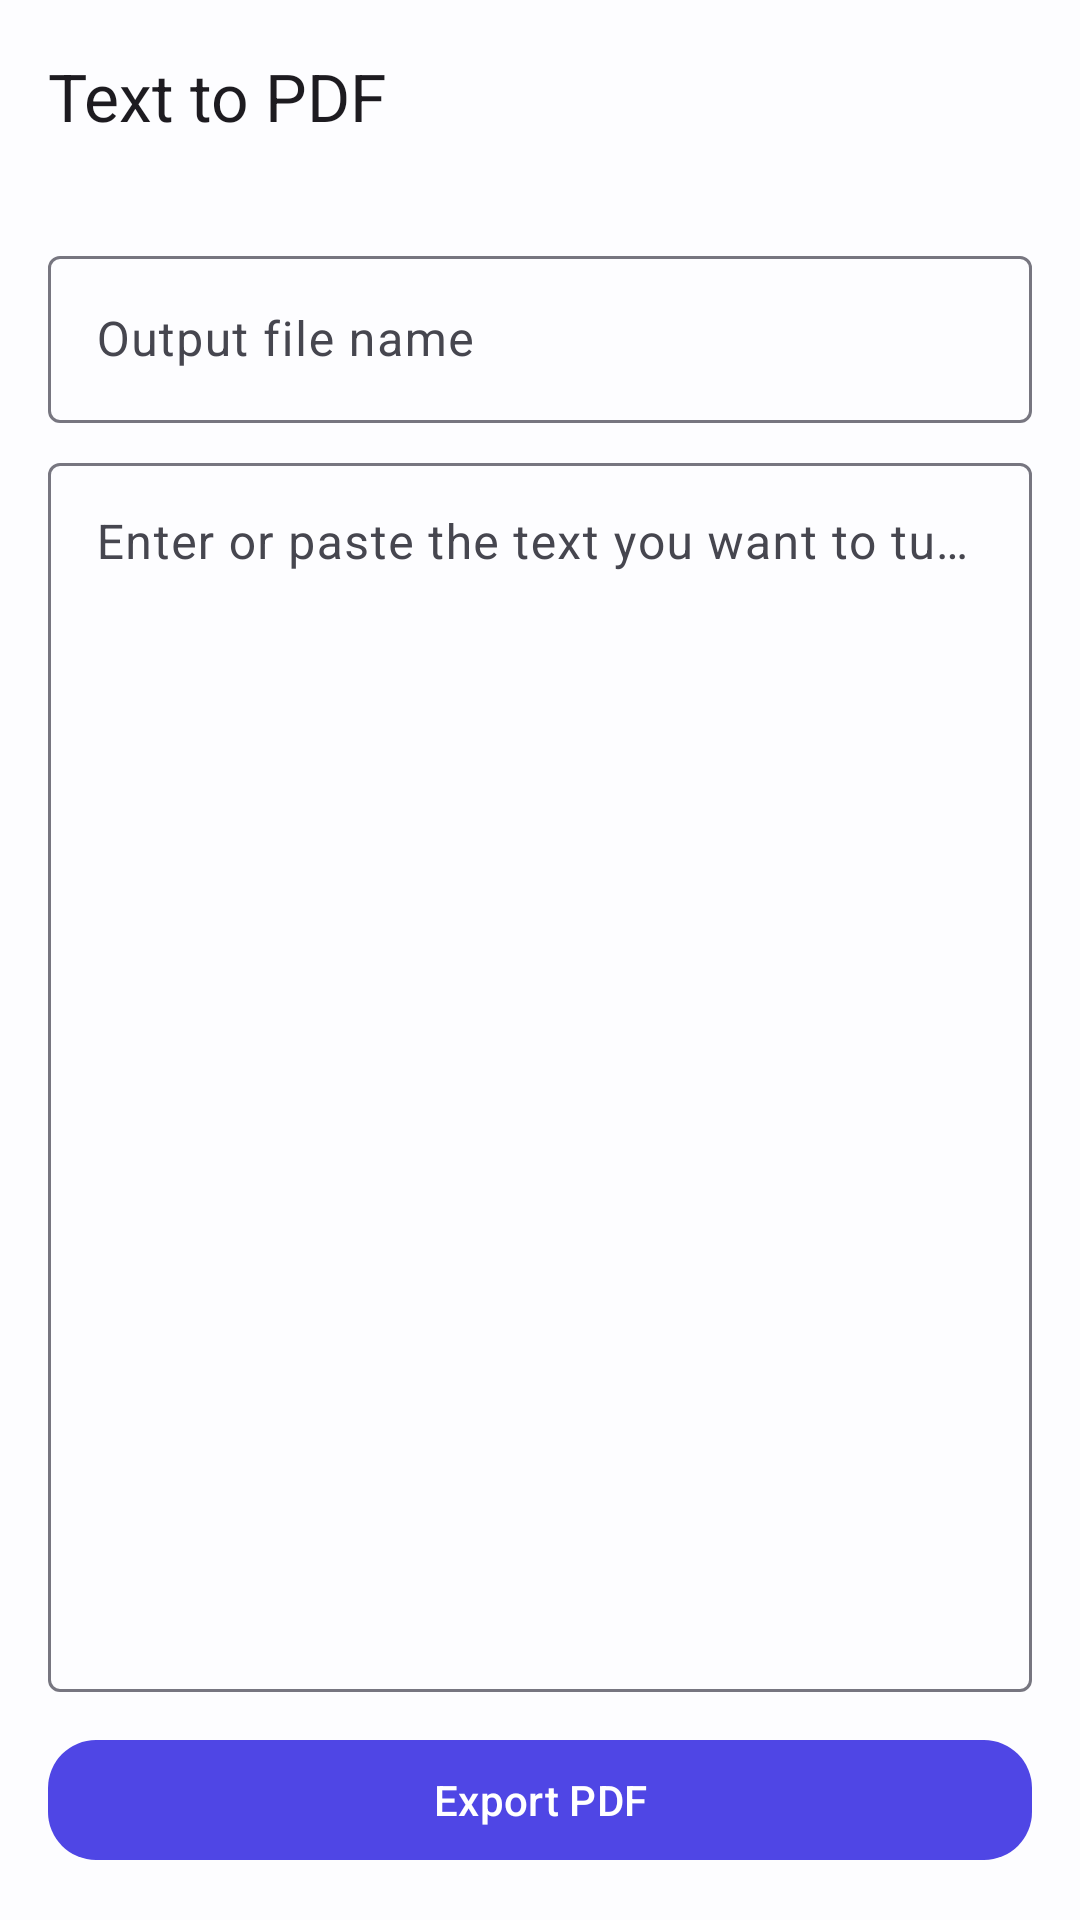

Reconstruct the res/layout file that produces this screen, plus the resources it refers to.
<!-- AndroidManifest.xml: application theme Theme.AiPdf -->
<!-- res/layout/activity_text_to_pdf.xml -->
<?xml version="1.0" encoding="utf-8"?>
<androidx.coordinatorlayout.widget.CoordinatorLayout
    xmlns:android="http://schemas.android.com/apk/res/android"
    xmlns:app="http://schemas.android.com/apk/res-auto"
    android:layout_width="match_parent"
    android:layout_height="match_parent">

    <com.google.android.material.appbar.AppBarLayout
        android:layout_width="match_parent"
        android:layout_height="wrap_content"
        android:background="?attr/colorSurface">

        <com.google.android.material.appbar.MaterialToolbar
            android:id="@+id/toolbar"
            android:layout_width="match_parent"
            android:layout_height="?attr/actionBarSize"
            app:navigationIcon="@drawable/ic_close"
            app:title="@string/text_to_pdf_title" />
    </com.google.android.material.appbar.AppBarLayout>

    <LinearLayout
        android:layout_width="match_parent"
        android:layout_height="match_parent"
        android:orientation="vertical"
        android:padding="16dp"
        app:layout_behavior="@string/appbar_scrolling_view_behavior">

        <com.google.android.material.textfield.TextInputLayout
            style="@style/Widget.Material3.TextInputLayout.OutlinedBox"
            android:layout_width="match_parent"
            android:layout_height="wrap_content"
            android:hint="@string/tool_output_name">

            <com.google.android.material.textfield.TextInputEditText
                android:id="@+id/input_title"
                android:layout_width="match_parent"
                android:layout_height="wrap_content"
                android:inputType="text"
                android:maxLines="1" />
        </com.google.android.material.textfield.TextInputLayout>

        <com.google.android.material.textfield.TextInputLayout
            style="@style/Widget.Material3.TextInputLayout.OutlinedBox"
            android:layout_width="match_parent"
            android:layout_height="0dp"
            android:layout_marginTop="8dp"
            android:layout_weight="1"
            android:hint="@string/text_to_pdf_hint">

            <com.google.android.material.textfield.TextInputEditText
                android:id="@+id/input_text"
                android:layout_width="match_parent"
                android:layout_height="match_parent"
                android:gravity="top"
                android:inputType="textMultiLine"
                android:scrollbars="vertical" />
        </com.google.android.material.textfield.TextInputLayout>

        <com.google.android.material.button.MaterialButton
            android:id="@+id/btn_create"
            style="@style/Widget.AiPdf.Button"
            android:layout_width="match_parent"
            android:layout_height="wrap_content"
            android:layout_marginTop="12dp"
            android:text="@string/preview_export" />
    </LinearLayout>
</androidx.coordinatorlayout.widget.CoordinatorLayout>
<!-- resources referenced by this layout -->
<resources>
  <string name="preview_export">Export PDF</string>
  <string name="text_to_pdf_hint">Enter or paste the text you want to turn into a PDF…</string>
  <string name="text_to_pdf_title">Text to PDF</string>
  <string name="tool_output_name">Output file name</string>
  <style name="Widget.AiPdf.Button" parent="Widget.Material3.Button">
          <item name="android:textSize">14sp</item>
          <item name="cornerRadius">16dp</item>
      </style>
  <style name="Theme.AiPdf" parent="Theme.Material3.DayNight.NoActionBar">
          <item name="colorPrimary">@color/md_primary</item>
          <item name="colorOnPrimary">@color/md_on_primary</item>
          <item name="colorPrimaryContainer">@color/md_primary_container</item>
          <item name="colorOnPrimaryContainer">@color/md_on_primary_container</item>
          <item name="colorSecondary">@color/md_secondary</item>
          <item name="colorOnSecondary">@color/md_on_secondary</item>
          <item name="colorSecondaryContainer">@color/md_secondary_container</item>
          <item name="colorOnSecondaryContainer">@color/md_on_secondary_container</item>
          <item name="android:colorBackground">@color/md_background</item>
          <item name="colorOnBackground">@color/md_on_background</item>
          <item name="colorSurface">@color/md_surface</item>
          <item name="colorOnSurface">@color/md_on_surface</item>
          <item name="colorSurfaceVariant">@color/md_surface_variant</item>
          <item name="colorOnSurfaceVariant">@color/md_on_surface_variant</item>
          <item name="colorOutline">@color/md_outline</item>
          <item name="colorError">@color/md_error</item>
          <item name="colorOnError">@color/md_on_error</item>
          <item name="colorErrorContainer">@color/md_error_container</item>
          <item name="colorOnErrorContainer">@color/md_on_error_container</item>
          <item name="colorSurfaceContainer">@color/md_surface_container</item>
          <item name="colorSurfaceContainerHigh">@color/md_surface_container_high</item>
          <item name="android:statusBarColor">@color/md_background</item>
          <item name="android:navigationBarColor">@color/md_background</item>
          <item name="android:windowLightStatusBar">true</item>
      </style>
  <color name="md_primary">#4F46E5</color>
  <color name="md_on_primary">#FFFFFF</color>
  <color name="md_primary_container">#E0E0FF</color>
  <color name="md_on_primary_container">#1A1A80</color>
  <color name="md_secondary">#00B8D4</color>
  <color name="md_on_secondary">#FFFFFF</color>
  <color name="md_secondary_container">#C0F0F8</color>
  <color name="md_on_secondary_container">#003840</color>
  <color name="md_background">#FDFDFF</color>
  <color name="md_on_background">#1A1B22</color>
  <color name="md_surface">#FDFDFF</color>
  <color name="md_on_surface">#1A1B22</color>
  <color name="md_surface_variant">#E3E1EC</color>
  <color name="md_on_surface_variant">#46464F</color>
  <color name="md_outline">#777680</color>
  <color name="md_error">#BA1A1A</color>
  <color name="md_on_error">#FFFFFF</color>
  <color name="md_error_container">#FFDAD6</color>
  <color name="md_on_error_container">#410002</color>
  <color name="md_surface_container">#F1F0F9</color>
  <color name="md_surface_container_high">#EBE9F3</color>
</resources>
